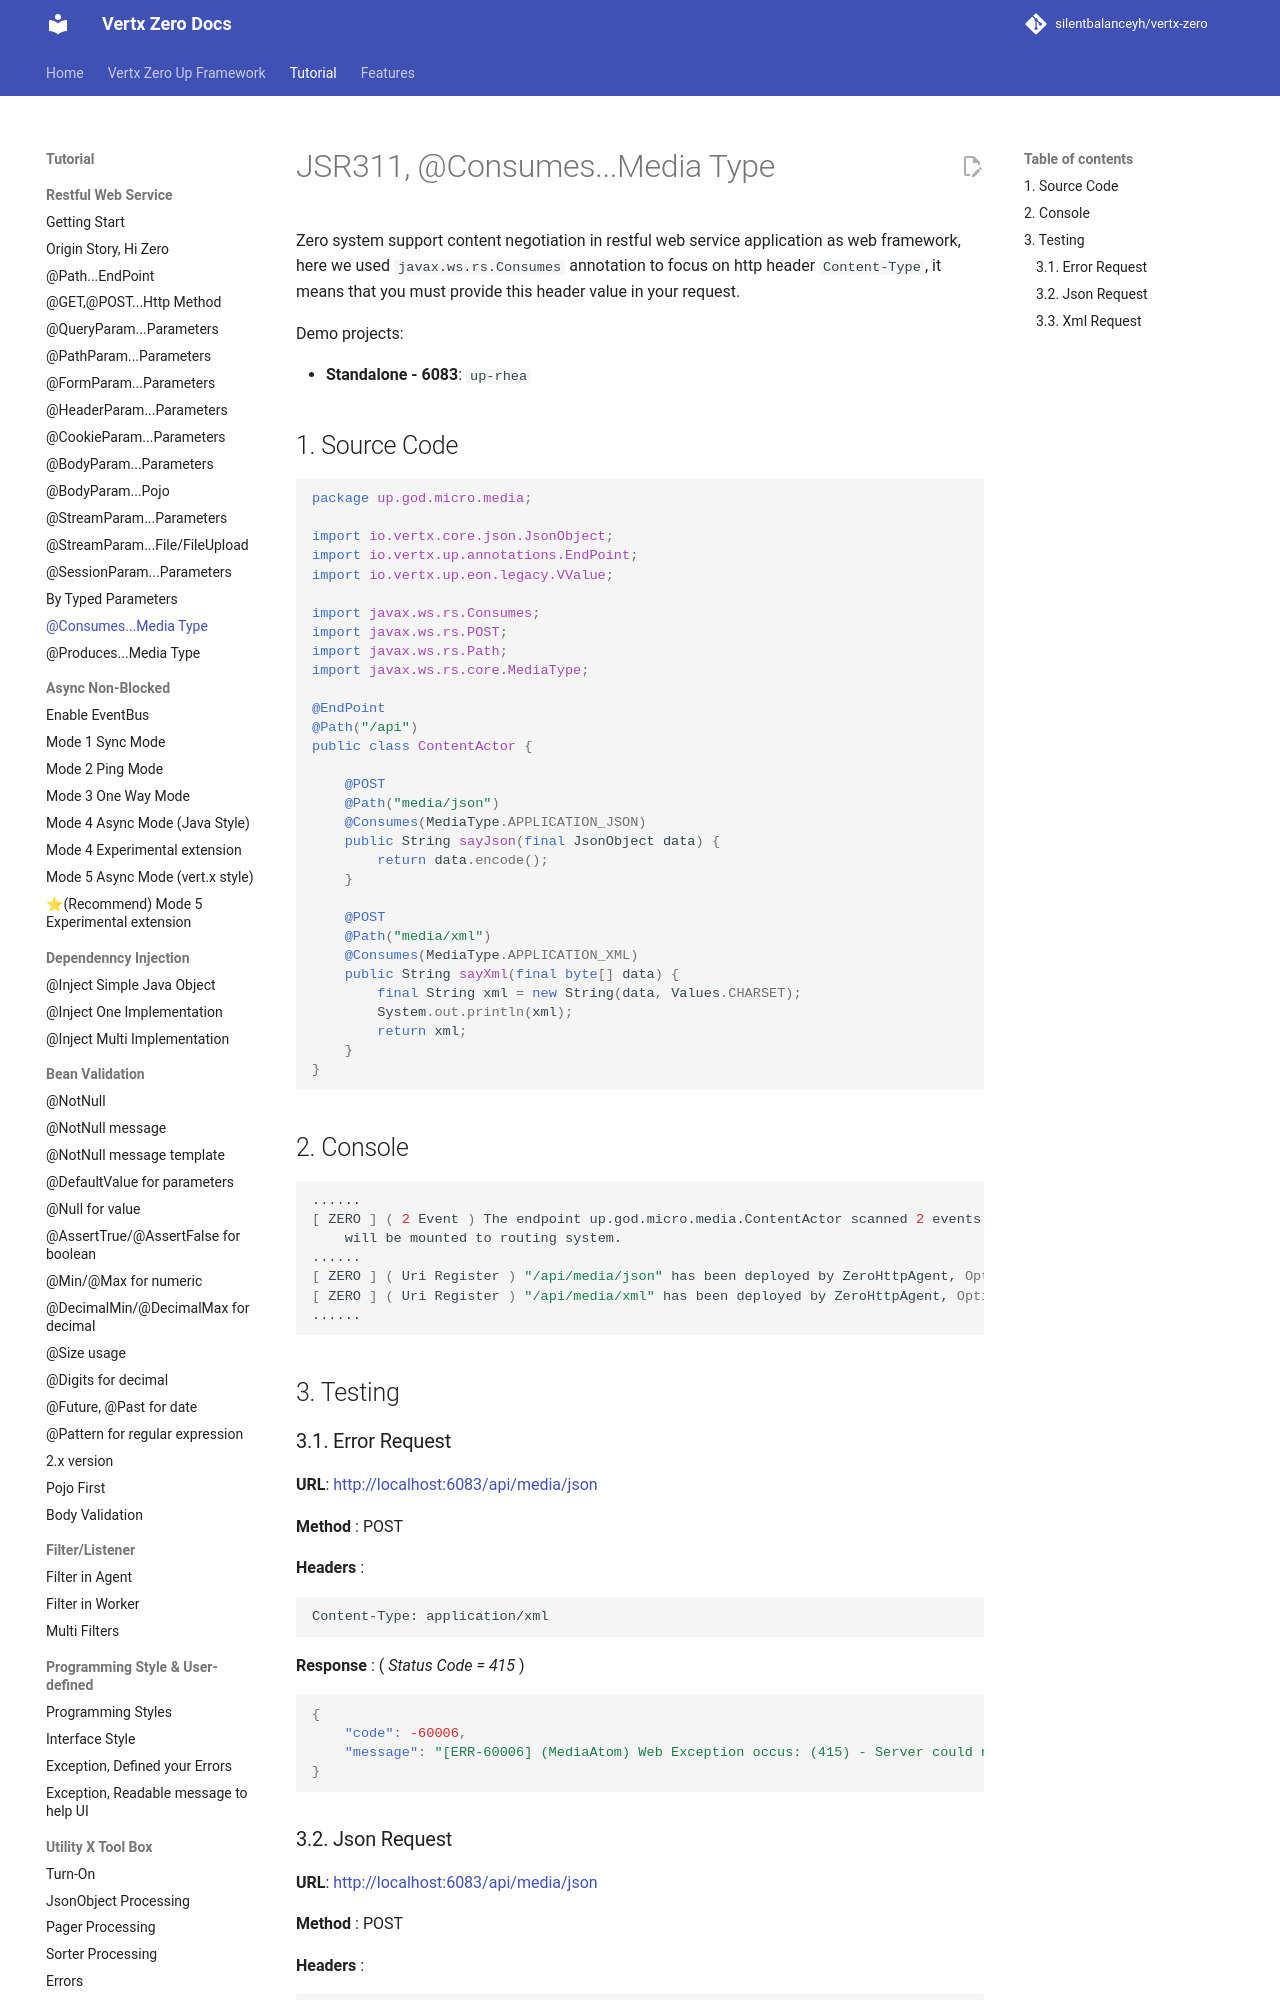

repository: silentbalanceyh/vertx-zero · page: vertx-zero-tutorial/d10016-jsr311-consumesmedia-type/index.html · generator: jekyll

# JSR311, @Consumes...Media Type

Zero system support content negotiation in restful web service application as web framework, here we
used `javax.ws.rs.Consumes` annotation to focus on http header `Content-Type`, it means that you must provide this
header value in your request.

Demo projects:

* **Standalone - 6083**: `up-rhea`

## 1. Source Code

```java
package up.god.micro.media;

import io.vertx.core.json.JsonObject;
import io.vertx.up.annotations.EndPoint;
import io.vertx.up.eon.legacy.VValue;

import javax.ws.rs.Consumes;
import javax.ws.rs.POST;
import javax.ws.rs.Path;
import javax.ws.rs.core.MediaType;

@EndPoint
@Path("/api")
public class ContentActor {

    @POST
    @Path("media/json")
    @Consumes(MediaType.APPLICATION_JSON)
    public String sayJson(final JsonObject data) {
        return data.encode();
    }

    @POST
    @Path("media/xml")
    @Consumes(MediaType.APPLICATION_XML)
    public String sayXml(final byte[] data) {
        final String xml = new String(data, Values.CHARSET);
        System.out.println(xml);
        return xml;
    }
}
```

## 2. Console

```shell
......
[ ZERO ] ( 2 Event ) The endpoint up.god.micro.media.ContentActor scanned 2 events of Event, \
    will be mounted to routing system.
......
[ ZERO ] ( Uri Register ) "/api/media/json" has been deployed by ZeroHttpAgent, Options = Route...
[ ZERO ] ( Uri Register ) "/api/media/xml" has been deployed by ZeroHttpAgent, Options = Route...
......
```

## 3. Testing
